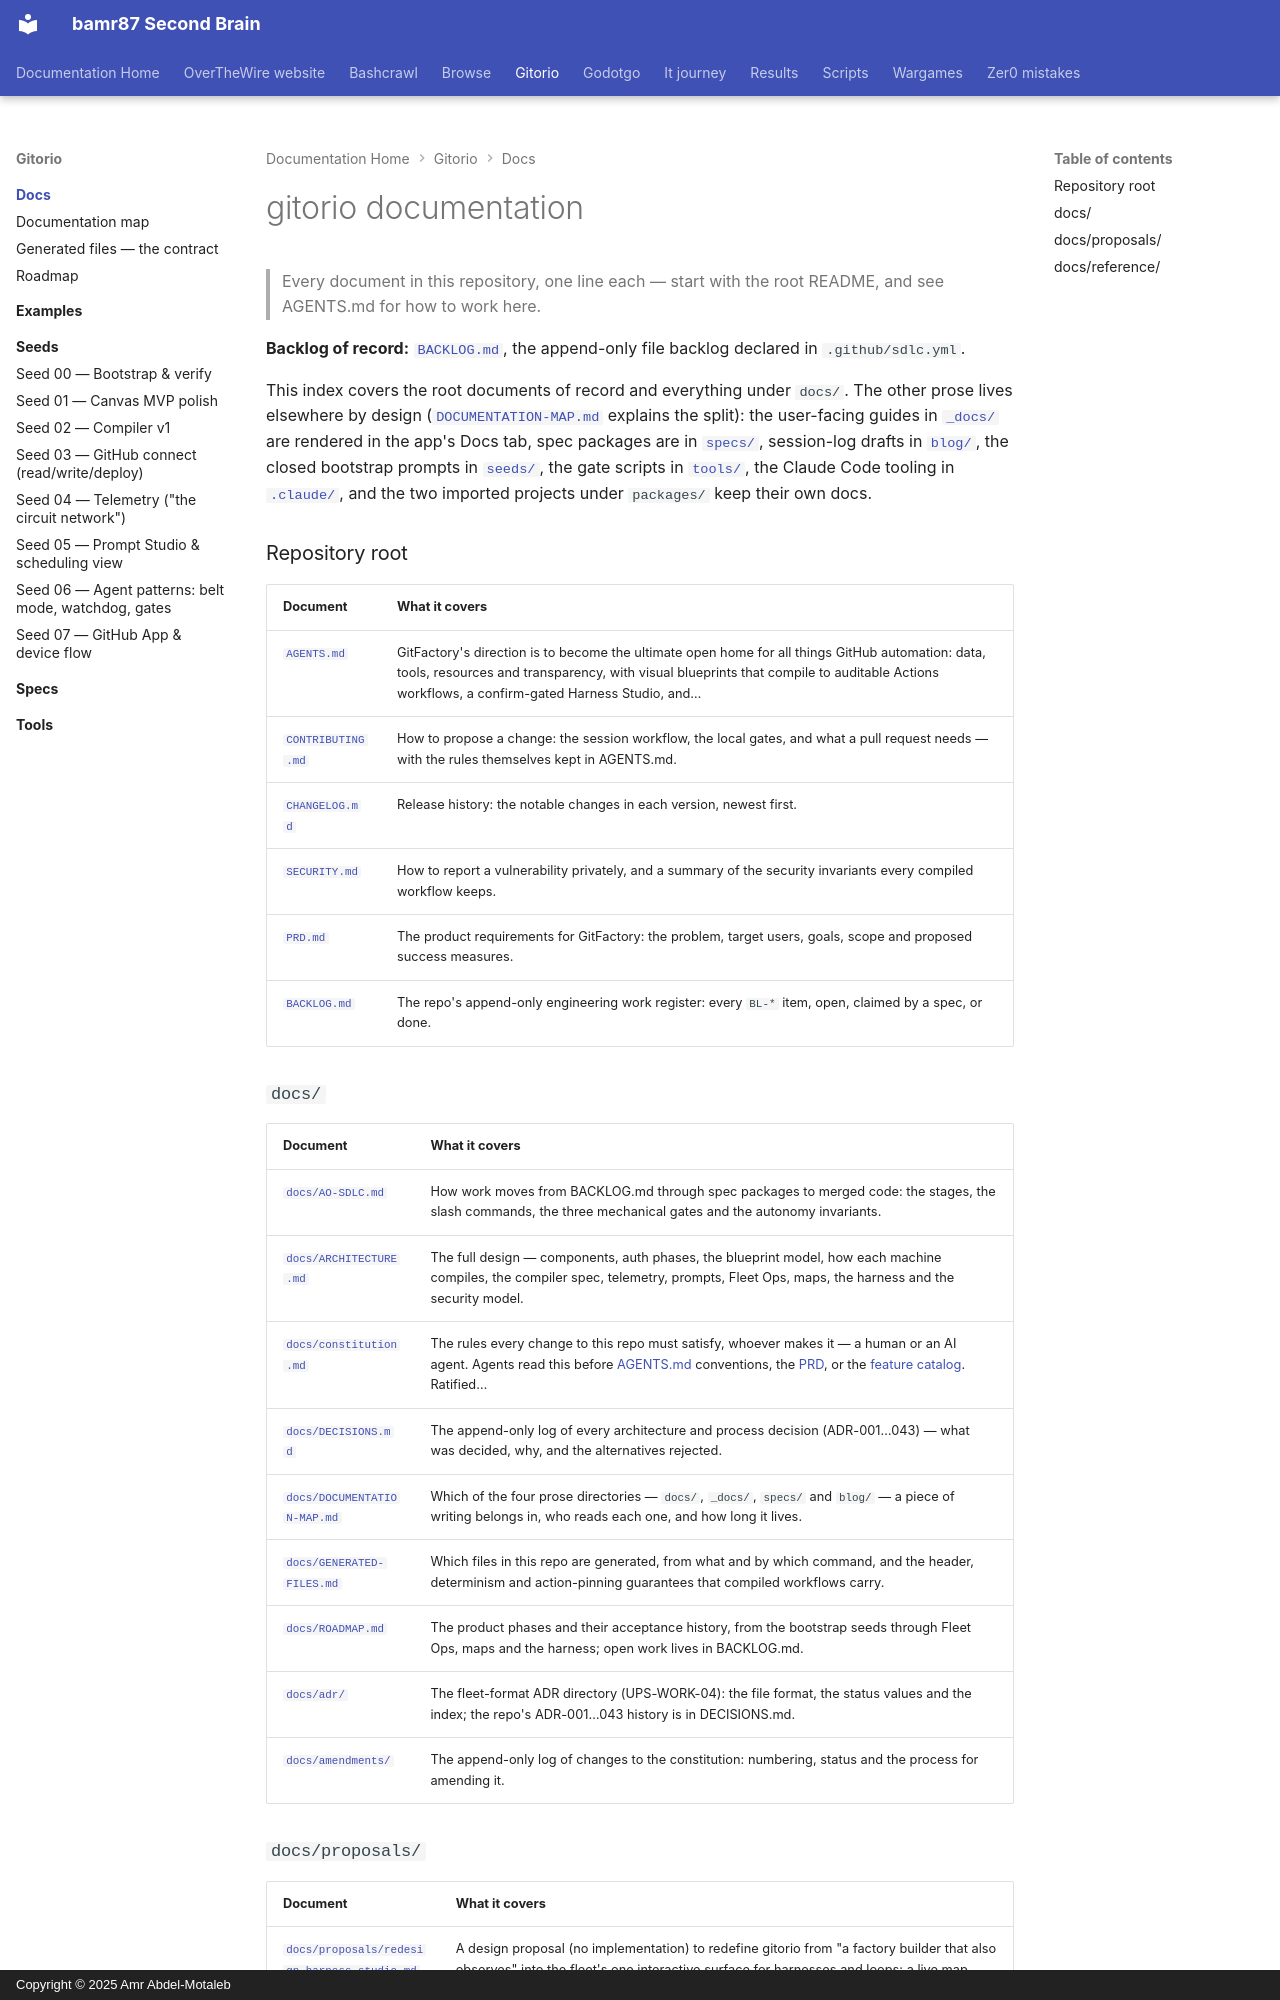

repository: bamr87/README · page: gitorio/docs/index.html · generator: mkdocs · copyright: Copyright © 2025 Amr Abdel-Motaleb

---
source_file: docs/README.md
source_repo: bamr87/gitorio
source_url: https://github.com/bamr87/gitorio/blob/main/docs/README.md
title: gitorio documentation
---
# gitorio documentation

> Every document in this repository, one line each — start with the root README, and see AGENTS.md for how to work here.

**Backlog of record:** [`BACKLOG.md`](../BACKLOG.md), the append-only file backlog declared in `.github/sdlc.yml`.

This index covers the root documents of record and everything under `docs/`. The other prose lives elsewhere by design ([`DOCUMENTATION-MAP.md`](DOCUMENTATION-MAP.md) explains the split): the user-facing guides in [`_docs/`](../_docs/) are rendered in the app's Docs tab, spec packages are in [`specs/`](../specs/README.md), session-log drafts in [`blog/`](../blog/README.md), the closed bootstrap prompts in [`seeds/`](../seeds/README.md), the gate scripts in [`tools/`](../tools/README.md), the Claude Code tooling in [`.claude/`](../dot-claude/README.md), and the two imported projects under `packages/` keep their own docs.

### Repository root

| Document | What it covers |
| --- | --- |
| [`AGENTS.md`](../AGENTS.md) | GitFactory's direction is to become the ultimate open home for all things GitHub automation: data, tools, resources and transparency, with visual blueprints that compile to auditable Actions workflows, a confirm-gated Harness Studio, and… |
| [`CONTRIBUTING.md`](../CONTRIBUTING.md) | How to propose a change: the session workflow, the local gates, and what a pull request needs — with the rules themselves kept in AGENTS.md. |
| [`CHANGELOG.md`](../CHANGELOG.md) | Release history: the notable changes in each version, newest first. |
| [`SECURITY.md`](../SECURITY.md) | How to report a vulnerability privately, and a summary of the security invariants every compiled workflow keeps. |
| [`PRD.md`](../PRD.md) | The product requirements for GitFactory: the problem, target users, goals, scope and proposed success measures. |
| [`BACKLOG.md`](../BACKLOG.md) | The repo's append-only engineering work register: every `BL-*` item, open, claimed by a spec, or done. |

### `docs/`

| Document | What it covers |
| --- | --- |
| [`docs/AO-SDLC.md`](AO-SDLC.md) | How work moves from BACKLOG.md through spec packages to merged code: the stages, the slash commands, the three mechanical gates and the autonomy invariants. |
| [`docs/ARCHITECTURE.md`](ARCHITECTURE.md) | The full design — components, auth phases, the blueprint model, how each machine compiles, the compiler spec, telemetry, prompts, Fleet Ops, maps, the harness and the security model. |
| [`docs/constitution.md`](constitution.md) | The rules every change to this repo must satisfy, whoever makes it — a human or an AI agent. Agents read this before [AGENTS.md](../AGENTS.md) conventions, the [PRD](../PRD.md), or the [feature catalog](../features/features.yml). Ratified… |
| [`docs/DECISIONS.md`](DECISIONS.md) | The append-only log of every architecture and process decision (ADR-001…043) — what was decided, why, and the alternatives rejected. |
| [`docs/DOCUMENTATION-MAP.md`](DOCUMENTATION-MAP.md) | Which of the four prose directories — `docs/`, `_docs/`, `specs/` and `blog/` — a piece of writing belongs in, who reads each one, and how long it lives. |
| [`docs/GENERATED-FILES.md`](GENERATED-FILES.md) | Which files in this repo are generated, from what and by which command, and the header, determinism and action-pinning guarantees that compiled workflows carry. |
| [`docs/ROADMAP.md`](ROADMAP.md) | The product phases and their acceptance history, from the bootstrap seeds through Fleet Ops, maps and the harness; open work lives in BACKLOG.md. |
| [`docs/adr/`](adr/README.md) | The fleet-format ADR directory (UPS-WORK-04): the file format, the status values and the index; the repo's ADR-001…043 history is in DECISIONS.md. |
| [`docs/amendments/`](amendments/README.md) | The append-only log of changes to the constitution: numbering, status and the process for amending it. |
